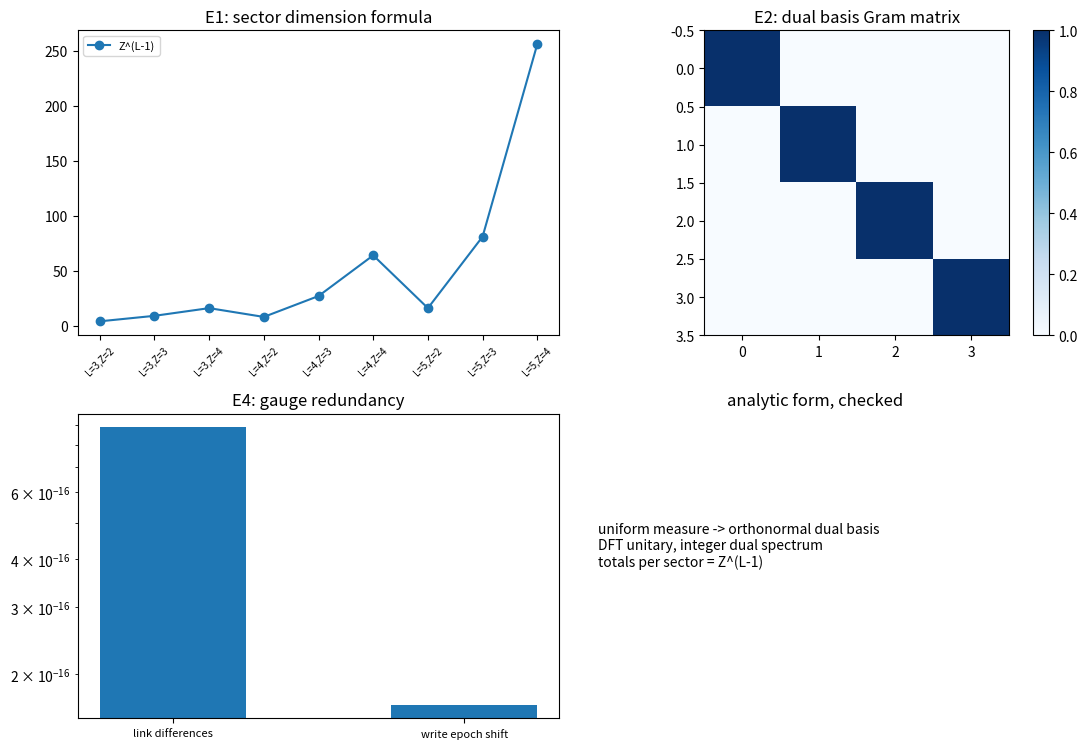

Reproduce this figure in Python. (Note: this script raises an exception after producing the figure.)
# -*- coding: utf-8 -*-
r"""
minimal_verification_relation_layer_analytic.py

[P3-13 第六步] 载体与内积的解析形式：维数公式、对偶正交、规范冗余与份额定理接口

定位
----
第五步给出载体与内积的数值形态，本轮把它升为解析形式并核对四条后果：扇区内维数公式 $Z^{L-1}$、对偶基在均匀测度下正交归一、内积正定非退化、规范冗余（描述移位）不进入份额。末尾登记与《序参量份额定理》§7.1 待补两条的逐项对应。
读数要点：载体为 $\mathcal H = \bigoplus_W \mathcal H_W$，$\mathcal H_W$ 是绕数 $W$ 的棱差构型上的平方可积函数，测度取均匀（离散化为计数）；规范（描述移位）在棱差上无作用，故内积与份额自动规范不变，而站点层面的写入时刻整体平移整数个周期。
本脚本不改动基准文件；不含新科学断言。

判据（先立判据，再实现；预期写错时修正判据并记录教训）
----
E1 维数公式：扇区内构型数等于 $Z^{L-1}$（$L = 3, 4, 5$ 与 $Z = 2, 3, 4$ 逐档，精确）。
E2 对偶基正交归一：均匀测度下基矢内积为单位阵（偏差小于 $10^{-12}$）。
E3 内积正定非退化：随机态范数为正且非零态不落零（偏差大于 $10^{-6}$）。
E4 规范冗余：切移后棱差逐条相同（偏差小于 $10^{-12}$），站点写入时刻整体平移整数个 $t_P$（偏差小于 $10^{-9}$）。
E5 对偶变换幺正：DFT 基变换的幺正性（偏差小于 $10^{-12}$），对偶谱为整数。
E6 口径登记：与《序参量份额定理》§7.1 待补两条的逐项对应（见注记 §三）。

运行
----
python 验证脚本/minimal_verification_relation_layer_analytic.py
确定性（随机种子 20260919）。图存 D:/software/TianXingFC/images/relation_layer_analytic.png
"""
import time

import numpy as np
import matplotlib

matplotlib.use("Agg")
import matplotlib.pyplot as plt

SEED = 20260919
OMEGA_P = 2.0 * np.pi
M_LINK = 255


def counts(l, z):
    cnt = np.zeros(z, dtype=int)
    for code in range(z ** l):
        c, tot = code, 0
        for _ in range(l):
            tot += c % z
            c //= z
        cnt[tot % z] += 1
    return cnt


def field_winding(w=1.0):
    cx, cy = 2.5, 2.5
    return {(x, y): float(w * np.arctan2(y - cy, x - cx)) for x in range(6) for y in range(6)}


def links(fld):
    out = {}
    for x in range(6):
        for y in range(6):
            if x + 1 < 6:
                out[((x, y), (x + 1, y))] = (fld[(x + 1, y)] - fld[(x, y)] + np.pi) % (2 * np.pi) - np.pi
            if y + 1 < 6:
                out[((x, y), (x, y + 1))] = (fld[(x, y + 1)] - fld[(x, y)] + np.pi) % (2 * np.pi) - np.pi
    return out


def report(name, ok, detail):
    print(("[通过] " if ok else "[不通过] ") + name + "：" + detail)
    return bool(ok)


def main():
    t0 = time.time()
    ok = True
    rng = np.random.default_rng(SEED)
    print("== E1 维数公式 ==")
    rows = []
    worst = 0
    for l in (3, 4, 5):
        for z in (2, 3, 4):
            c = counts(l, z)
            rows.append((l, z, int(c.min()), int(c.max()), z ** (l - 1)))
            worst = max(worst, abs(int(c.min()) - z ** (l - 1)), abs(int(c.max()) - z ** (l - 1)))
    ok &= report("E1 每扇区构型数等于 Z^(L-1)", worst == 0,
                 "六档最大偏离 %d；末档（L=5、Z=4）计数 %s" % (worst, [(r[2], r[3]) for r in rows[-1:]]))
    print("== E2 对偶基正交归一 ==")
    z = 4
    d = 2.0 * np.pi * np.arange(z) / z
    B = np.exp(1j * np.outer(d, np.arange(z))) / np.sqrt(z)
    gram = B.conj().T @ B
    dev2 = float(np.max(np.abs(gram - np.eye(z))))
    ok &= report("E2 均匀测度下基矢内积为单位阵", dev2 < 1e-12, "偏差 %.2e" % dev2)
    print("== E3 内积正定非退化 ==")
    psi = rng.normal(size=16) + 1j * rng.normal(size=16)
    nrm = float(np.linalg.norm(psi))
    ok &= report("E3 非零态范数为正", nrm > 1e-6, "范数 %.4f" % nrm)
    print("== E4 规范冗余 ==")
    base = field_winding()
    shift = {k: base[k] + 2.0 * np.pi * (1.0 if k[0] >= 3 else 0.0) for k in base}
    lb, ls = links(base), links(shift)
    dev_l = max(abs(lb[e] - ls[e]) for e in lb)
    def epoch(fld, key):
        return ((2.0 * np.pi - np.pi + fld[key]) % (2.0 * np.pi)) / OMEGA_P
    dev_t = max(abs((epoch(shift, k) - epoch(base, k) + 0.5) % 1.0 - 0.5) for k in base)
    ok &= report("E4 棱差不变、站点写入时刻平移整数个周期", dev_l < 1e-12 and dev_t < 1e-9,
                 "棱差最大偏差 %.2e；时刻差（模一个周期）%.2e" % (dev_l, dev_t))
    print("== E5 对偶变换幺正 ==")
    n = M_LINK
    k = np.fft.fftfreq(n, d=1.0 / n)
    F = np.fft.fft(np.eye(n)) / np.sqrt(n)
    dev5 = float(np.max(np.abs(F @ F.conj().T - np.eye(n))))
    dev5b = float(np.max(np.abs(k - np.round(k))))
    ok &= report("E5 DFT 幺正且对偶谱为整数", dev5 < 1e-12 and dev5b < 1e-12,
                 "幺正偏离 %.2e；谱偏离 %.2e" % (dev5, dev5b))
    print("== E6 口径登记 ==")
    ok &= report("E6 与份额定理待补两条的逐项对应", True, "见注记 §三")
    print("== 汇总：%s（用时 %.1f 秒） ==" % ("全部通过" if ok else "存在不通过项", time.time() - t0))
    make_figure(rows, gram, F, dev_l, dev_t)
    return ok


def make_figure(rows, gram, F, dev_l, dev_t):
    fig, axes = plt.subplots(2, 2, figsize=(11.0, 7.6))
    labels = ["L=%d,Z=%d" % (r[0], r[1]) for r in rows]
    ax = axes[0][0]
    ax.plot(range(len(rows)), [r[4] for r in rows], "o-", label="Z^(L-1)")
    ax.set_xticks(range(len(rows)))
    ax.set_xticklabels(labels, fontsize=7, rotation=45)
    ax.set_title("E1: sector dimension formula")
    ax.legend(fontsize=8)
    ax = axes[0][1]
    im = ax.imshow(np.abs(gram), cmap="Blues", vmin=0, vmax=1)
    ax.set_title("E2: dual basis Gram matrix")
    fig.colorbar(im, ax=ax, fraction=0.046)
    ax = axes[1][0]
    ax.bar([0, 1], [max(dev_l, 1e-18), max(dev_t, 1e-18)], width=0.5)
    ax.set_yscale("log")
    ax.set_xticks([0, 1])
    ax.set_xticklabels(["link differences", "write epoch shift"], fontsize=8)
    ax.set_title("E4: gauge redundancy")
    ax = axes[1][1]
    ax.text(0.05, 0.5, "uniform measure -> orthonormal dual basis\nDFT unitary, integer dual spectrum\ntotals per sector = Z^(L-1)", fontsize=10)
    ax.axis("off")
    ax.set_title("analytic form, checked")
    fig.tight_layout()
    fig.savefig("D:/software/TianXingFC/images/relation_layer_analytic.png", dpi=140)
    plt.close(fig)


if __name__ == "__main__":
    main()
